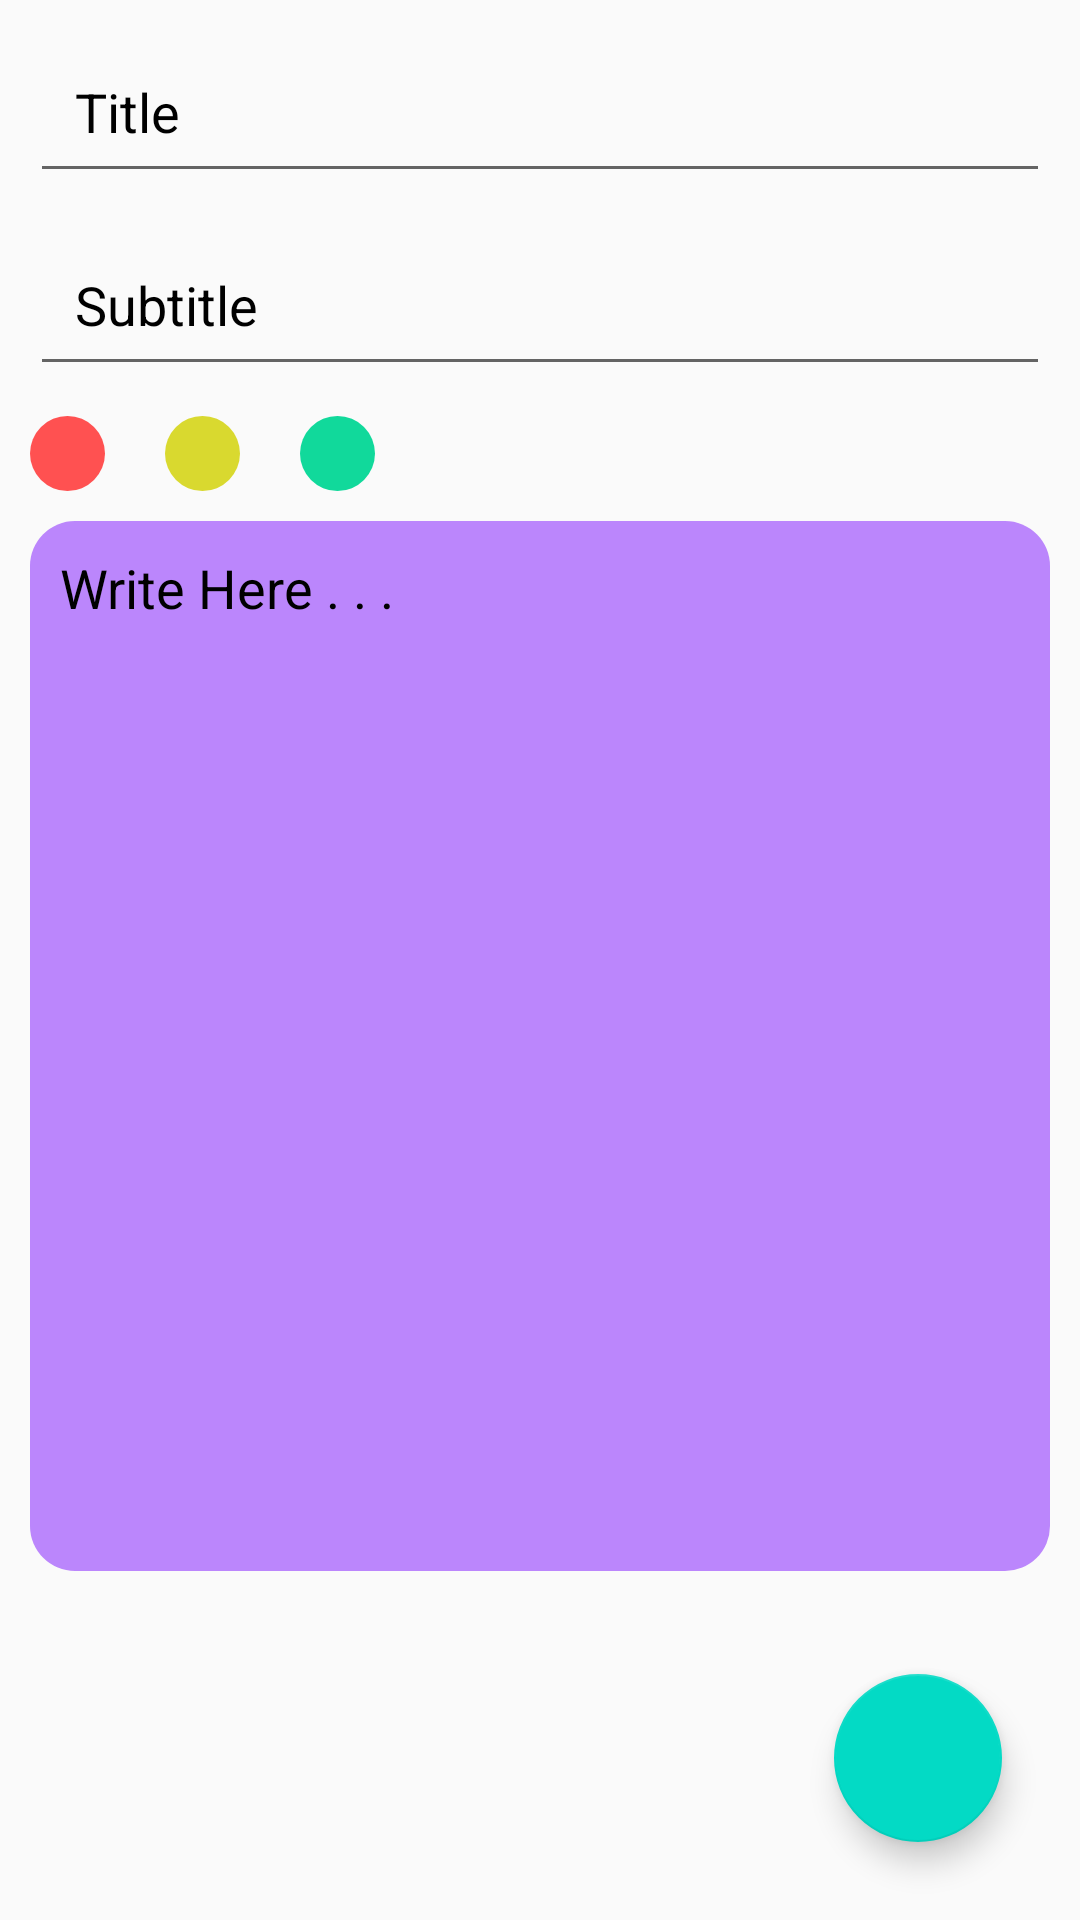

Here is an Android app screen rendered from its layout file. Give the layout XML and the strings, colors and styles it references.
<!-- AndroidManifest.xml: application theme Theme.Paper -->
<!-- res/layout/fragment_edit_note.xml -->
<?xml version="1.0" encoding="utf-8"?>
<FrameLayout xmlns:android="http://schemas.android.com/apk/res/android"
    xmlns:tools="http://schemas.android.com/tools"
    android:layout_width="match_parent"
    android:layout_height="match_parent"
    tools:context=".ui.Fragments.EditNoteFragment">


    <androidx.appcompat.widget.LinearLayoutCompat
        android:layout_width="match_parent"
        android:layout_height="match_parent"
        android:orientation="vertical"
        android:paddingStart="10dp"
        android:paddingEnd="10dp">

        <EditText
            android:id="@+id/et_editTitle"
            android:layout_width="match_parent"
            android:layout_height="wrap_content"
            android:layout_marginTop="10dp"
            android:hint="Title"
            android:maxLines="1"
            android:padding="15dp"
            android:textColorHint="@color/black" />

        <EditText
            android:id="@+id/et_editSubtitle"
            android:layout_width="match_parent"
            android:layout_height="wrap_content"
            android:layout_marginTop="10dp"
            android:hint="Subtitle"
            android:maxLines="1"
            android:padding="15dp"
            android:textColorHint="@color/black" />

        <LinearLayout
            android:layout_width="match_parent"
            android:layout_height="wrap_content"
            android:layout_marginTop="10dp"
            android:orientation="horizontal">


            <ImageView
                android:id="@+id/iv_edit_Priority_red"
                android:layout_width="25dp"
                android:layout_height="25dp"
                android:background="@drawable/red_dot" />

            <ImageView
                android:id="@+id/iv_edit_Priority_Yellow"
                android:layout_width="25dp"
                android:layout_height="25dp"
                android:layout_marginStart="20dp"
                android:background="@drawable/yellow_dot" />

            <ImageView
                android:id="@+id/iv_edit_Priority_Green"
                android:layout_width="25dp"
                android:layout_height="25dp"
                android:layout_marginStart="20dp"
                android:background="@drawable/green_dot" />


        </LinearLayout>


        <EditText
            android:id="@+id/et_editNotes"
            android:layout_width="match_parent"
            android:layout_height="350dp"
            android:layout_marginTop="10dp"
            android:background="@drawable/edit_text_shape"
            android:gravity="start"
            android:hint="Write Here . . ."
            android:padding="10dp"
            android:textColorHint="@color/black" />


    </androidx.appcompat.widget.LinearLayoutCompat>

    <com.google.android.material.floatingactionbutton.FloatingActionButton
        android:id="@+id/btn_EditedSaveNotes"
        android:layout_width="wrap_content"
        android:layout_height="wrap_content"
        android:layout_gravity="bottom|right"
        android:layout_margin="26dp"
        android:src="@drawable/ic_baseline_done_24" />


</FrameLayout>
<!-- resources referenced by this layout -->
<resources>
  <color name="black">#FF000000</color>
  <!-- drawable edit_text_shape (drawable) -->
  <?xml version="1.0" encoding="utf-8"?>
  <shape xmlns:android="http://schemas.android.com/apk/res/android"
      android:shape="rectangle">
  
      <solid android:color="@color/purple_200"/>
      <corners android:radius="15dp"/>
  
  </shape>
  <!-- drawable green_dot (drawable) -->
  <?xml version="1.0" encoding="utf-8"?>
  <shape xmlns:android="http://schemas.android.com/apk/res/android"
      android:shape="oval">
  
      <solid android:color="@color/green_color"/>
  
  
  
  </shape>
  <!-- drawable red_dot (drawable) -->
  <?xml version="1.0" encoding="utf-8"?>
  <shape xmlns:android="http://schemas.android.com/apk/res/android"
      android:shape="oval">
  
      <solid android:color="@color/red_color"/>
  
  
  
  </shape>
  <!-- drawable yellow_dot (drawable) -->
  <?xml version="1.0" encoding="utf-8"?>
  <shape xmlns:android="http://schemas.android.com/apk/res/android"
      android:shape="oval">
  
      <solid android:color="@color/yellow_color"/>
  
  
  
  </shape>
  <style name="Theme.Paper" parent="Theme.AppCompat.Light.DarkActionBar">
          
          <item name="colorPrimary">@color/purple_500</item>
          <item name="colorPrimaryDark">#0A0A0A</item>
          <item name="colorAccent">@color/teal_200</item>
          
      </style>
  <color name="purple_200">#FFBB86FC</color>
  <color name="green_color">#11D99B</color>
  <color name="red_color">#FF5151</color>
  <color name="yellow_color">#D9D92F</color>
  <color name="purple_500">#FF6200EE</color>
  <color name="teal_200">#FF03DAC5</color>
</resources>
